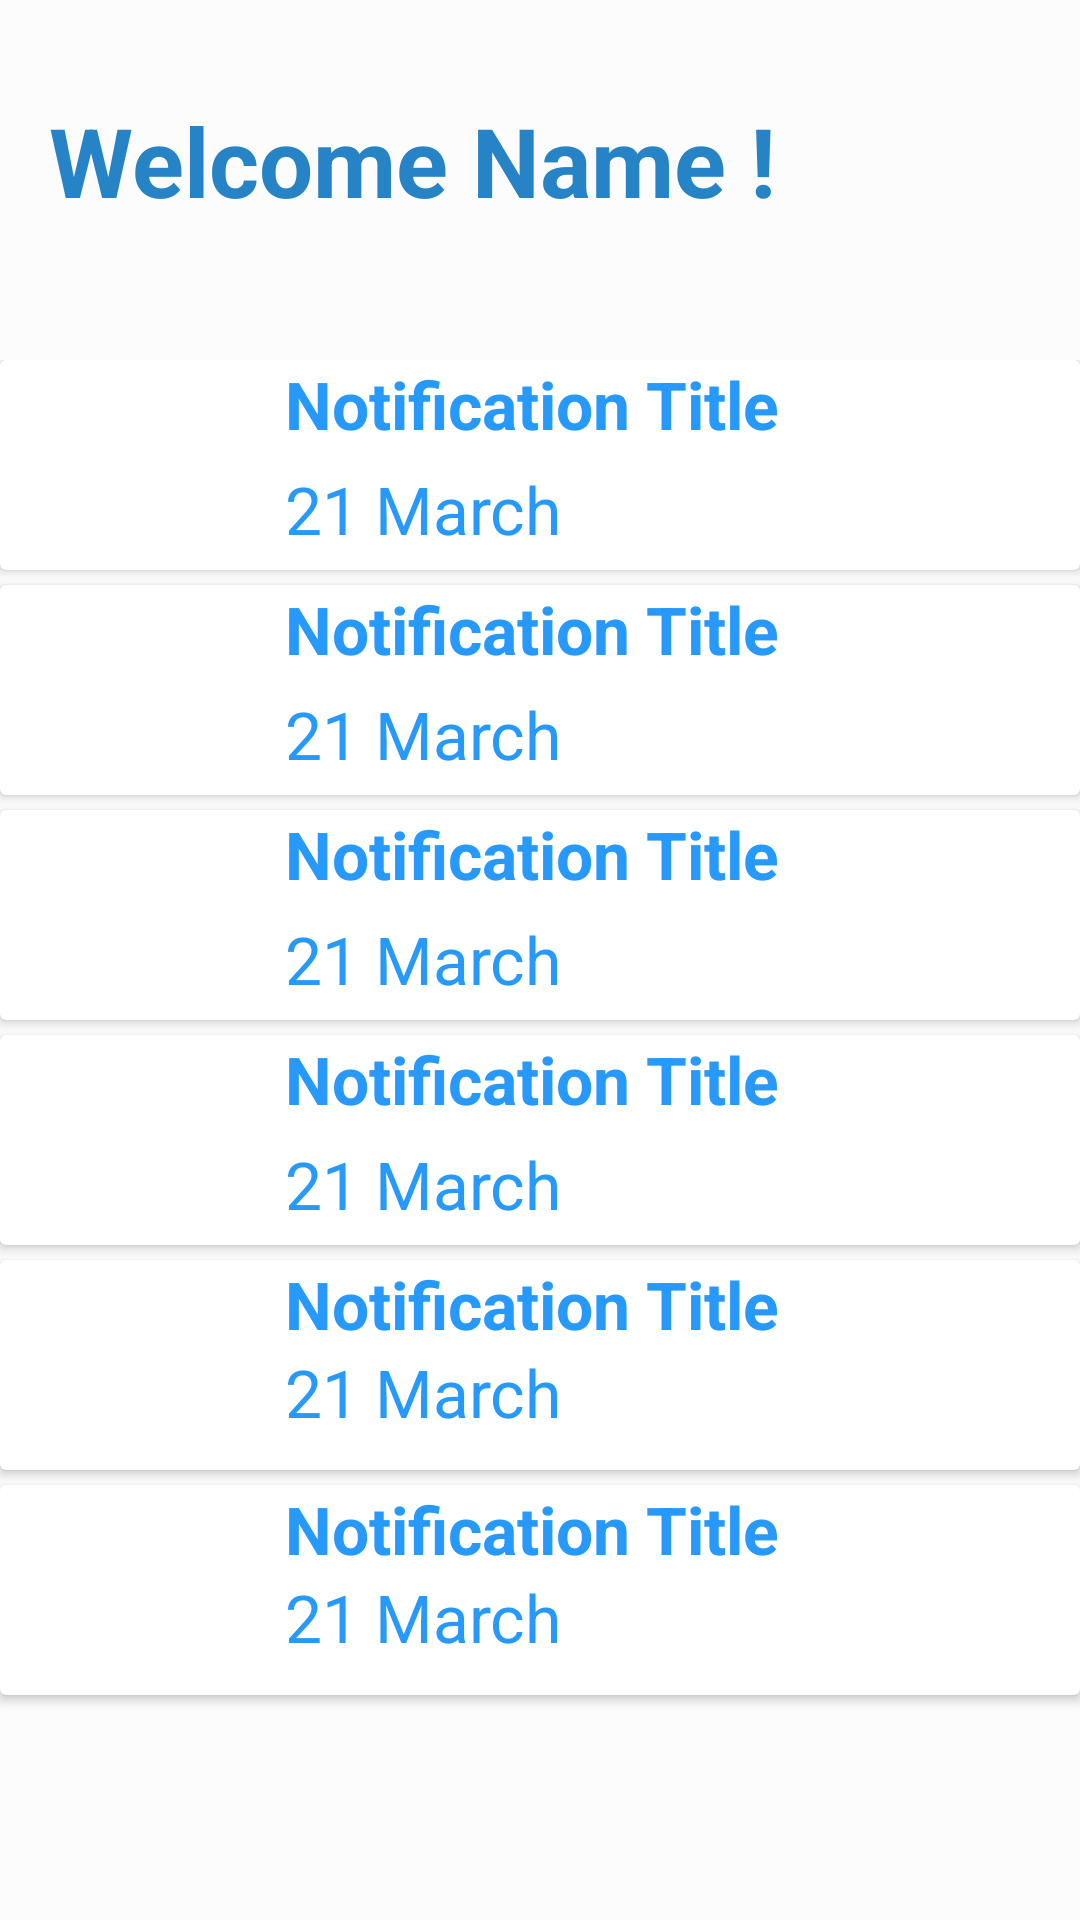

Layout XML and referenced resources for this Android screen:
<!-- AndroidManifest.xml: application theme Theme.NewProject -->
<!-- res/layout/activity_notification.xml -->
<?xml version="1.0" encoding="utf-8"?>
<androidx.constraintlayout.widget.ConstraintLayout xmlns:android="http://schemas.android.com/apk/res/android"
    xmlns:app="http://schemas.android.com/apk/res-auto"
    xmlns:tools="http://schemas.android.com/tools"
    android:layout_width="match_parent"
    android:layout_height="match_parent"
    tools:context=".NotificationActivity"
    android:background="#92FFFFFF">


    <TextView
        android:id="@+id/textView"
        android:layout_width="339dp"
        android:layout_height="52dp"
        android:layout_marginTop="32dp"
        android:text="Welcome Name !"
        android:textColor="@color/Blue"
        android:textSize="32sp"
        android:textStyle="bold"
        app:layout_constraintEnd_toEndOf="parent"
        app:layout_constraintHorizontal_bias="0.777"
        app:layout_constraintStart_toStartOf="parent"
        app:layout_constraintTop_toTopOf="parent" />


    <LinearLayout
    android:layout_width="match_parent"
    android:layout_height="match_parent"
    android:orientation="vertical"
    android:layout_marginTop="120dp">

    <androidx.cardview.widget.CardView
        android:layout_width="match_parent"
        android:layout_height="70dp"
        android:padding="10dp"
        app:layout_constraintBottom_toBottomOf="parent"
        app:layout_constraintEnd_toEndOf="parent"
        app:layout_constraintHorizontal_bias="0.0"
        app:layout_constraintStart_toStartOf="parent">

        <ImageView
            android:layout_width="wrap_content"
            android:layout_height="match_parent"
            android:paddingLeft="10dp"
            android:src="@drawable/profile" />

        <LinearLayout
            android:layout_width="match_parent"
            android:layout_height="match_parent"
            android:layout_marginLeft="70dp"
            android:orientation="vertical"
            android:weightSum="2">

            <TextView
                android:layout_width="match_parent"
                android:layout_height="wrap_content"
                android:layout_marginLeft="15dp"
                android:layout_weight="1"
                android:paddingLeft="10dp"
                android:text="Notification Title"
                android:textColor="@color/Blue_text"
                android:textSize="22sp"
                android:textStyle="bold" />

            <TextView
                android:layout_width="match_parent"
                android:layout_height="wrap_content"
                android:layout_marginLeft="15dp"
                android:layout_weight="1"
                android:paddingLeft="10dp"
                android:text="21 March"
                android:textColor="@color/Blue_text"
                android:textSize="22sp" />

        </LinearLayout>
    </androidx.cardview.widget.CardView>

    <androidx.cardview.widget.CardView
        android:layout_width="match_parent"
        android:layout_height="70dp"
        android:padding="10dp"
        android:layout_marginTop="5dp"
        app:layout_constraintBottom_toBottomOf="parent"
        app:layout_constraintEnd_toEndOf="parent"
        app:layout_constraintHorizontal_bias="0.0"
        app:layout_constraintStart_toStartOf="parent">

        <ImageView
            android:layout_width="wrap_content"
            android:layout_height="match_parent"
            android:paddingLeft="10dp"
            android:src="@drawable/profile" />

        <LinearLayout
            android:layout_width="match_parent"
            android:layout_height="match_parent"
            android:layout_marginLeft="70dp"
            android:orientation="vertical"
            android:weightSum="2">

            <TextView
                android:layout_width="match_parent"
                android:layout_height="wrap_content"
                android:layout_marginLeft="15dp"
                android:layout_weight="1"
                android:paddingLeft="10dp"
                android:text="Notification Title"
                android:textColor="@color/Blue_text"
                android:textSize="22sp"
                android:textStyle="bold" />

            <TextView
                android:layout_width="match_parent"
                android:layout_height="wrap_content"
                android:layout_marginLeft="15dp"
                android:layout_weight="1"
                android:paddingLeft="10dp"
                android:text="21 March"
                android:textColor="@color/Blue_text"
                android:textSize="22sp" />

        </LinearLayout>
    </androidx.cardview.widget.CardView>
    <androidx.cardview.widget.CardView
        android:layout_width="match_parent"
        android:layout_height="70dp"
        android:padding="10dp"
        android:layout_marginTop="5dp"
        app:layout_constraintBottom_toBottomOf="parent"
        app:layout_constraintEnd_toEndOf="parent"
        app:layout_constraintHorizontal_bias="0.0"
        app:layout_constraintStart_toStartOf="parent">

        <ImageView
            android:layout_width="wrap_content"
            android:layout_height="match_parent"
            android:paddingLeft="10dp"
            android:src="@drawable/profile" />

        <LinearLayout
            android:layout_width="match_parent"
            android:layout_height="match_parent"
            android:layout_marginLeft="70dp"
            android:orientation="vertical"
            android:weightSum="2">

            <TextView
                android:layout_width="match_parent"
                android:layout_height="wrap_content"
                android:layout_marginLeft="15dp"
                android:layout_weight="1"
                android:paddingLeft="10dp"
                android:text="Notification Title"
                android:textColor="@color/Blue_text"
                android:textSize="22sp"
                android:textStyle="bold" />

            <TextView
                android:layout_width="match_parent"
                android:layout_height="wrap_content"
                android:layout_marginLeft="15dp"
                android:layout_weight="1"
                android:paddingLeft="10dp"
                android:text="21 March"
                android:textColor="@color/Blue_text"
                android:textSize="22sp" />

        </LinearLayout>
    </androidx.cardview.widget.CardView>
    <androidx.cardview.widget.CardView
        android:layout_width="match_parent"
        android:layout_height="70dp"
        android:padding="10dp"
        android:layout_marginTop="5dp"
        app:layout_constraintBottom_toBottomOf="parent"
        app:layout_constraintEnd_toEndOf="parent"
        app:layout_constraintHorizontal_bias="0.0"
        app:layout_constraintStart_toStartOf="parent">

        <ImageView
            android:layout_width="wrap_content"
            android:layout_height="match_parent"
            android:paddingLeft="10dp"
            android:src="@drawable/profile" />

        <LinearLayout
            android:layout_width="match_parent"
            android:layout_height="match_parent"
            android:layout_marginLeft="70dp"
            android:orientation="vertical"
            android:weightSum="2">

            <TextView
                android:layout_width="match_parent"
                android:layout_height="wrap_content"
                android:layout_marginLeft="15dp"
                android:layout_weight="1"
                android:paddingLeft="10dp"
                android:text="Notification Title"
                android:textColor="@color/Blue_text"
                android:textSize="22sp"
                android:textStyle="bold" />

            <TextView
                android:layout_width="match_parent"
                android:layout_height="wrap_content"
                android:layout_marginLeft="15dp"
                android:layout_weight="1"
                android:paddingLeft="10dp"
                android:text="21 March"
                android:textColor="@color/Blue_text"
                android:textSize="22sp" />

        </LinearLayout>
    </androidx.cardview.widget.CardView>
    <androidx.cardview.widget.CardView
        android:layout_width="match_parent"
        android:layout_height="70dp"
        android:padding="10dp"
        android:layout_marginTop="5dp"
        app:layout_constraintBottom_toBottomOf="parent"
        app:layout_constraintEnd_toEndOf="parent"
        app:layout_constraintHorizontal_bias="0.0"
        app:layout_constraintStart_toStartOf="parent">

        <ImageView
            android:layout_width="wrap_content"
            android:layout_height="match_parent"
            android:paddingLeft="10dp"
            android:src="@drawable/profile" />

        <LinearLayout
            android:layout_width="match_parent"
            android:layout_height="wrap_content"
            android:layout_marginLeft="70dp"
            android:orientation="vertical"
            android:weightSum="2">

            <TextView
                android:layout_width="match_parent"
                android:layout_height="wrap_content"
                android:layout_marginLeft="15dp"
                android:layout_weight="1"
                android:paddingLeft="10dp"
                android:text="Notification Title"
                android:textColor="@color/Blue_text"
                android:textSize="22sp"
                android:textStyle="bold" />

            <TextView
                android:layout_width="match_parent"
                android:layout_height="wrap_content"
                android:layout_marginLeft="15dp"
                android:layout_weight="1"
                android:paddingLeft="10dp"
                android:text="21 March"
                android:textColor="@color/Blue_text"
                android:textSize="22sp" />

        </LinearLayout>
    </androidx.cardview.widget.CardView>
    <androidx.cardview.widget.CardView
        android:layout_width="match_parent"
        android:layout_height="70dp"
        android:padding="10dp"
        android:layout_marginTop="5dp"
        app:layout_constraintBottom_toBottomOf="parent"
        app:layout_constraintEnd_toEndOf="parent"
        app:layout_constraintHorizontal_bias="0.0"
        app:layout_constraintStart_toStartOf="parent">

        <ImageView
            android:layout_width="wrap_content"
            android:layout_height="match_parent"
            android:paddingLeft="10dp"
            android:src="@drawable/profile" />

        <LinearLayout
            android:layout_width="match_parent"
            android:layout_height="wrap_content"
            android:layout_marginLeft="70dp"
            android:orientation="vertical"
            android:weightSum="2">

            <TextView
                android:layout_width="match_parent"
                android:layout_height="wrap_content"
                android:layout_marginLeft="15dp"
                android:layout_weight="1"
                android:paddingLeft="10dp"
                android:text="Notification Title"
                android:textColor="@color/Blue_text"
                android:textSize="22sp"
                android:textStyle="bold" />

            <TextView
                android:layout_width="match_parent"
                android:layout_height="wrap_content"
                android:layout_marginLeft="15dp"
                android:layout_weight="1"
                android:paddingLeft="10dp"
                android:text="21 March"
                android:textColor="@color/Blue_text"
                android:textSize="22sp" />

        </LinearLayout>
    </androidx.cardview.widget.CardView>


</LinearLayout>



</androidx.constraintlayout.widget.ConstraintLayout>
<!-- resources referenced by this layout -->
<resources>
  <color name="Blue">#2683C6</color>
  <color name="Blue_text">#2699FB</color>
  <style name="Theme.NewProject" parent="Theme.AppCompat.DayNight.DarkActionBar">
          
          <item name="colorPrimary">@color/purple_500</item>
          <item name="colorPrimaryVariant">@color/purple_700</item>
          <item name="colorOnPrimary">@color/white</item>
          
          <item name="colorSecondary">@color/teal_200</item>
          <item name="colorSecondaryVariant">@color/teal_700</item>
          <item name="colorOnSecondary">@color/black</item>
          
          <item name="android:statusBarColor" tools:targetApi="l">?attr/colorPrimaryVariant</item>
          
      </style>
  <color name="purple_500">#2683C6</color>
  <color name="purple_700">#2699FB</color>
  <color name="white">#FFFFFFFF</color>
  <color name="teal_200">#FF03DAC5</color>
  <color name="teal_700">#FF018786</color>
  <color name="black">#FF000000</color>
</resources>
